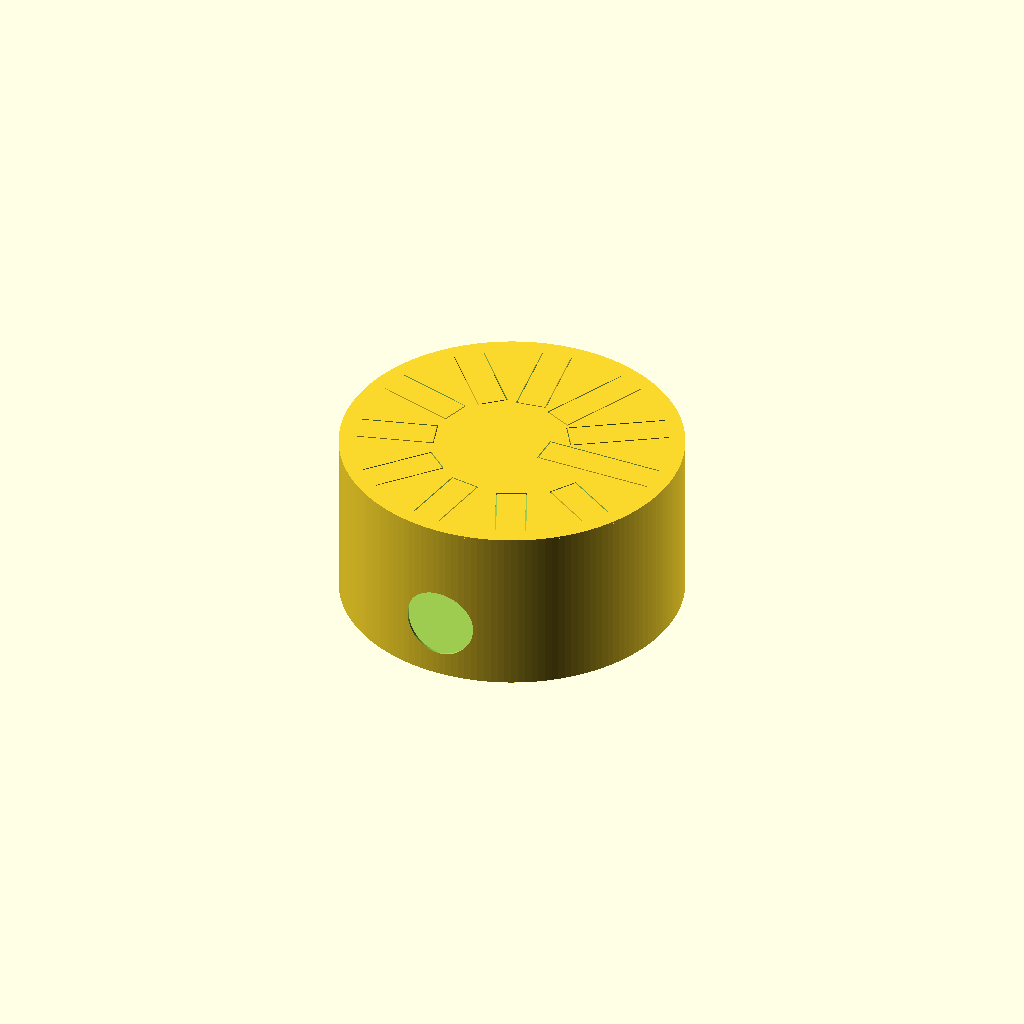
Cell 1: rendered with the file's own defaults.
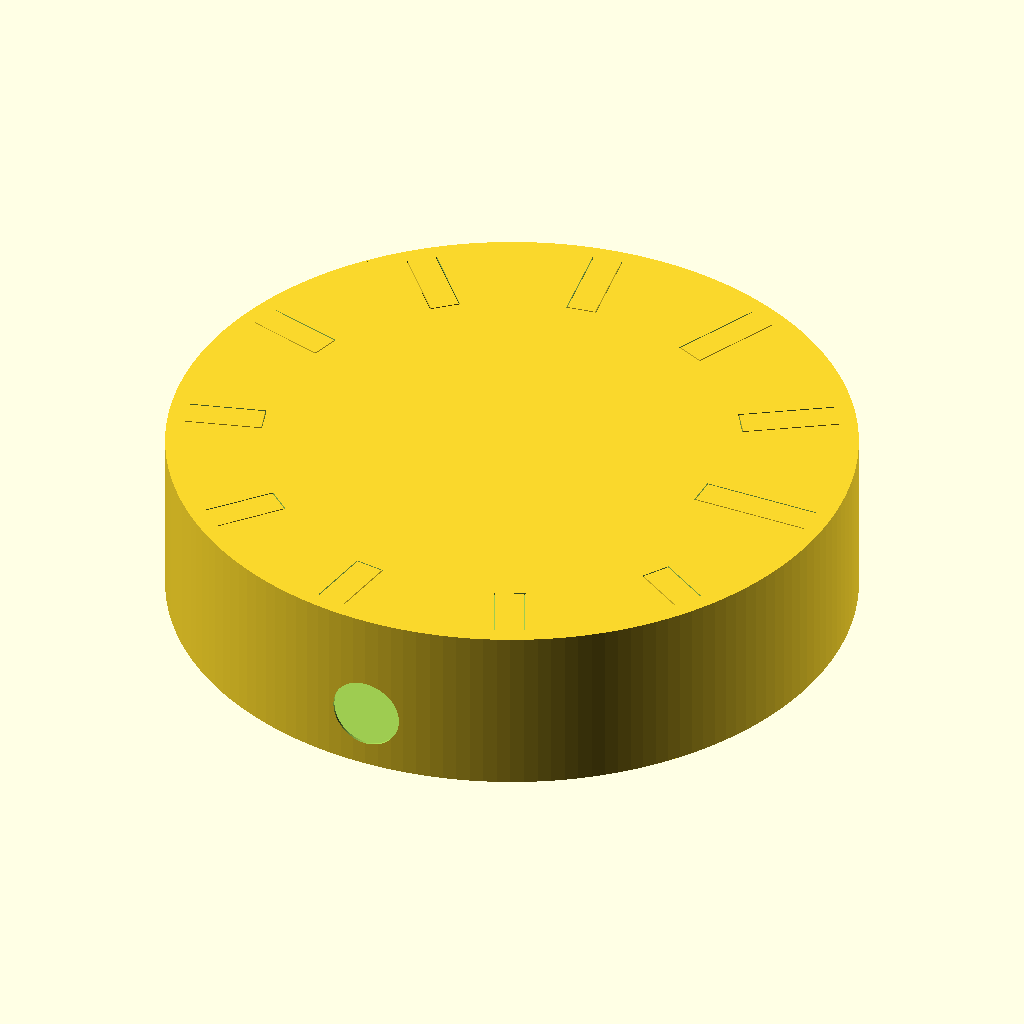
Cell 2: the same model with body_diameter_in = 24.
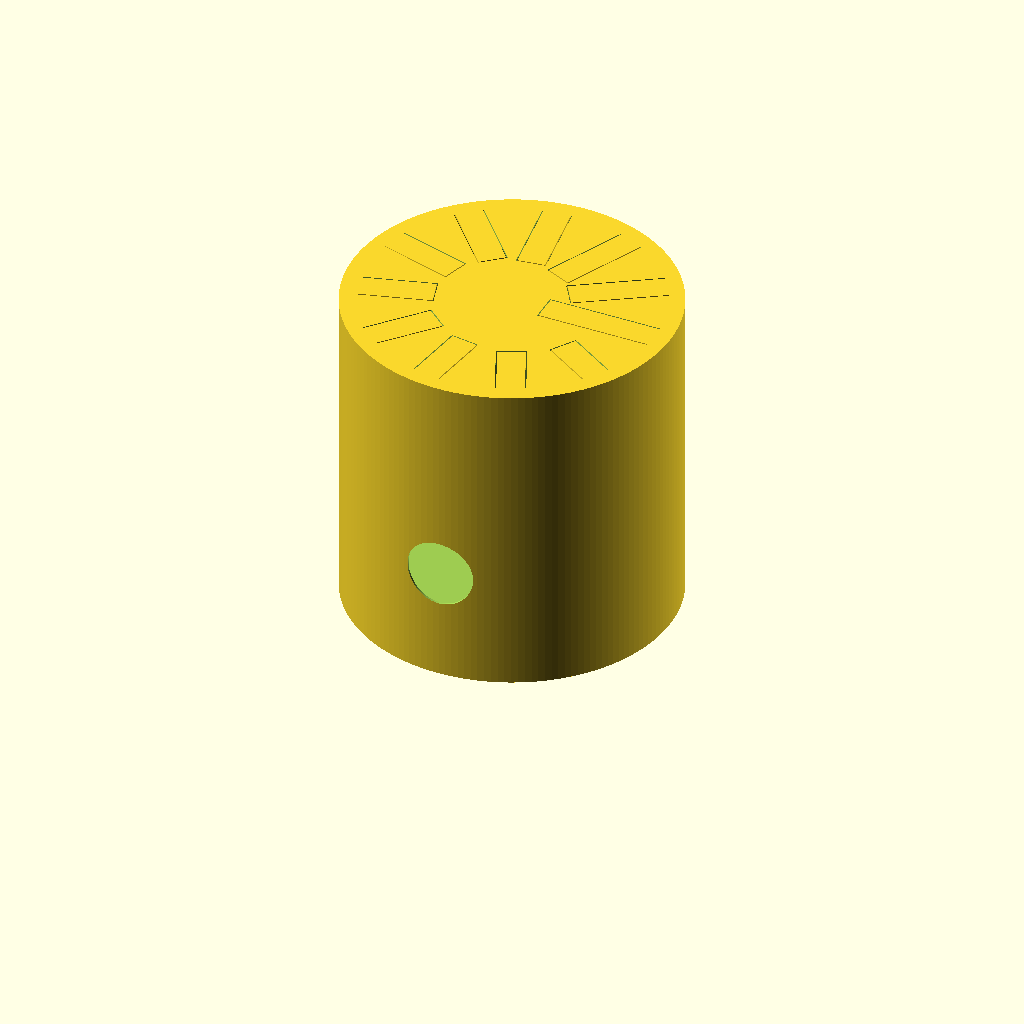
Cell 3: shell_height_in = 12 (everything else at default).
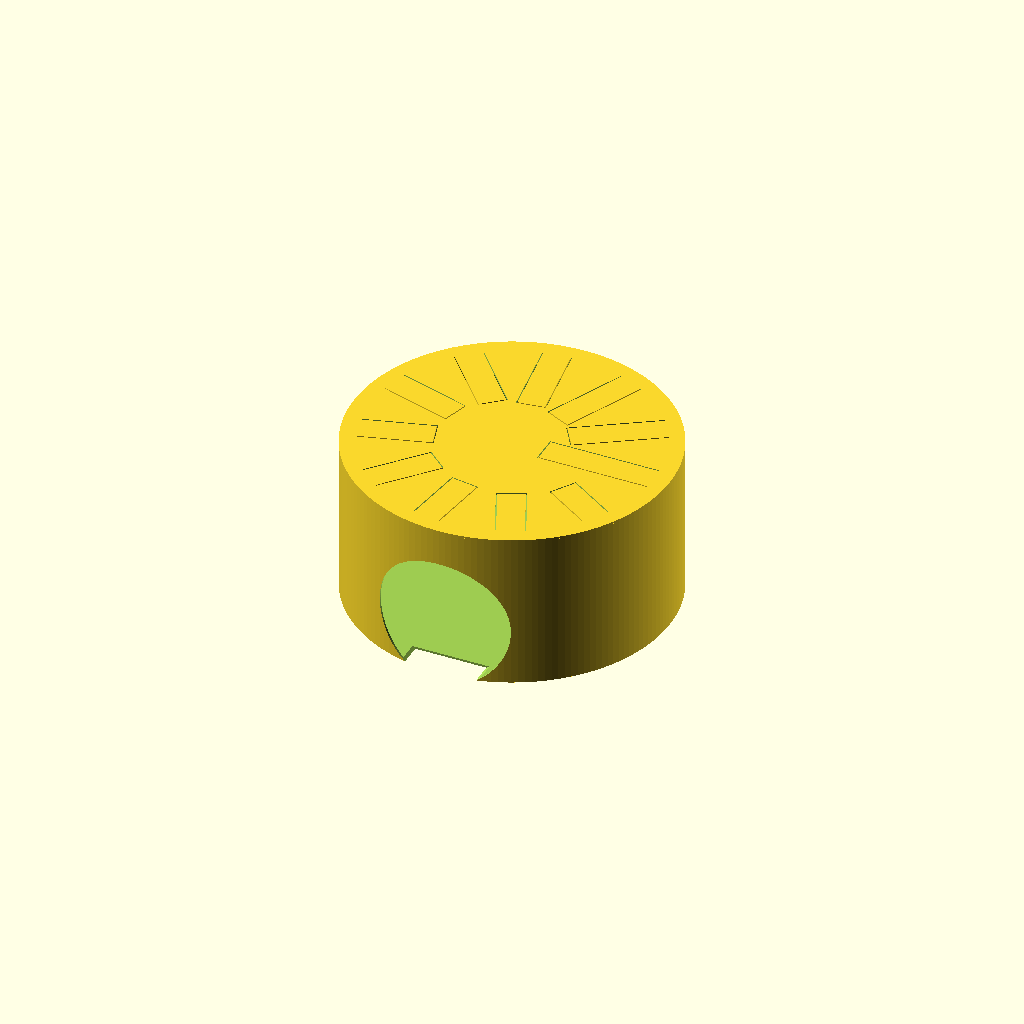
Cell 4: port_diameter_in = 5 (everything else at default).
All cells are drawn from one camera (rotation 55°, 0°, 25°, orthographic, colour scheme Cornfield), so only the parameter changes between them.
Source of the model, cad/steel-tongue-drum.scad:
// steel-tongue-drum.scad — parametric build-envelope + tongue-cut LAYOUT master
// ===========================================================================
// UNITS: inches (design table native). OpenSCAD units are generic.
//
// SOURCE OF TRUTH:
//   steel-tongue-drum-design-table.xlsx, design.md (Governing Model + Target
//   Tongue Table), family-spec.csv (STD-001: 12 in OD, 6 in H, 0.079 in steel,
//   11 tongues, 1 in tongue width, 2.5 in port).
//   Tongue free lengths are EQUATION-DRIVEN from target frequency:
//     L = sqrt(K_steel * t / f),  K_steel = 32098 (imperial), t = 0.079 in.
//
// AUTHORITY: pending_measurement. This is a build-ENVELOPE + tongue-cut-LAYOUT
//   master only. The tuning-sensitive geometry — actual kerf, slot-end
//   stress-relief radii, heat-affected zone, and the final tuned trim length of
//   every tongue — is HAND-REFINED from measured coupon + strike data and is
//   OUT OF SCOPE here (design.md Empirical Tuning Workflow; cnc coupon gate).
//   Do NOT export a tongue-field DXF/CAM cut file from this master until the
//   coupon gate (data/coupon-cam-cad-log.csv) and validation.csv are measured.
// ===========================================================================

// ---- Shell / vessel envelope (family-spec.csv STD-001) --------------------
body_diameter_in  = 12.0;   // body_diameter_in
shell_height_in   = 6.0;    // shell_height_in
steel_thickness_in= 0.079;  // steel_thickness_in (verify with calipers)
port_diameter_in  = 2.5;    // port_diameter_in
top_plate_in      = steel_thickness_in;

// ---- Tongue field (design.md Governing Model + Target Tongue Table) --------
K_steel           = 32098;  // workbook steel constant (imperial), first-pass
tongue_width_in   = 1.0;    // tongue_width, design table
tongue_root_inset = 0.6;    // radial inset of tongue root from rim (layout)
slot_kerf_in      = 0.040;  // kerf (process-dependent; coupon-verify)

// Tongue schedule: [label, target_Hz]  (design.md Target Tongue Table)
tongues = [
  ["D3",  146.83],  // bass
  ["A3",  220.00],
  ["Bb3", 233.08],
  ["C4",  261.63],
  ["D4",  293.66],
  ["E4",  329.63],
  ["F4",  349.23],
  ["G4",  392.00],
  ["A4",  440.00],
  ["C5",  523.25],
  ["D5",  587.33],
];
n_tongues = len(tongues);

// Equation-driven free tongue length (in) from target frequency (design.md).
function tongue_len_in(f) = sqrt(K_steel * steel_thickness_in / f);

$fn = 160;

// ---- Modules --------------------------------------------------------------
module shell() {
    R = body_diameter_in/2;
    // Closed-bottom cylindrical vessel with a side port.
    difference() {
        cylinder(h = shell_height_in, r = R);
        translate([0,0,top_plate_in])
            cylinder(h = shell_height_in, r = R - steel_thickness_in);
        // side sound port
        translate([0, -R-1, shell_height_in*0.35])
            rotate([-90,0,0]) cylinder(h = 2, r = port_diameter_in/2);
    }
}

module top_plate() {
    R = body_diameter_in/2;
    translate([0,0,shell_height_in - top_plate_in])
        cylinder(h = top_plate_in, r = R);
}

// One radial tongue-cut LAYOUT slot (U-outline), root near rim, tip inward.
// Length is equation-driven; this is layout, not a tuned cut.
module tongue_slot(f, angle_deg) {
    R = body_diameter_in/2;
    L = tongue_len_in(f);
    w = tongue_width_in;
    rotate([0,0,angle_deg])
        translate([0,0, shell_height_in - top_plate_in - 0.01])
            // U-shaped kerf around a radial tongue; open end at the root (rim side)
            difference() {
                // outer kerf footprint
                translate([R - tongue_root_inset - L - slot_kerf_in, -w/2 - slot_kerf_in, 0])
                    cube([L + slot_kerf_in, w + 2*slot_kerf_in, top_plate_in + 0.02]);
                // tongue body left uncut (attached at root, rim side)
                translate([R - tongue_root_inset - L, -w/2, -0.01])
                    cube([L + 0.02, w, top_plate_in + 0.04]);
            }
}

module tongue_field() {
    for (i = [0 : n_tongues-1])
        tongue_slot(tongues[i][1], i * 360/n_tongues);
}

// ---- Top-level assembly ---------------------------------------------------
module steel_tongue_drum() {
    shell();
    difference() {
        top_plate();
        tongue_field();   // cut the tongue-window LAYOUT into the top plate
    }
}

steel_tongue_drum();
Customizer parameters (derived from the source; name, type, default, range or options):
body_diameter_in: number, default 12
shell_height_in: number, default 6
steel_thickness_in: number, default 0.079
port_diameter_in: number, default 2.5
K_steel: number, default 32098
tongue_width_in: number, default 1
tongue_root_inset: number, default 0.6
slot_kerf_in: number, default 0.04
